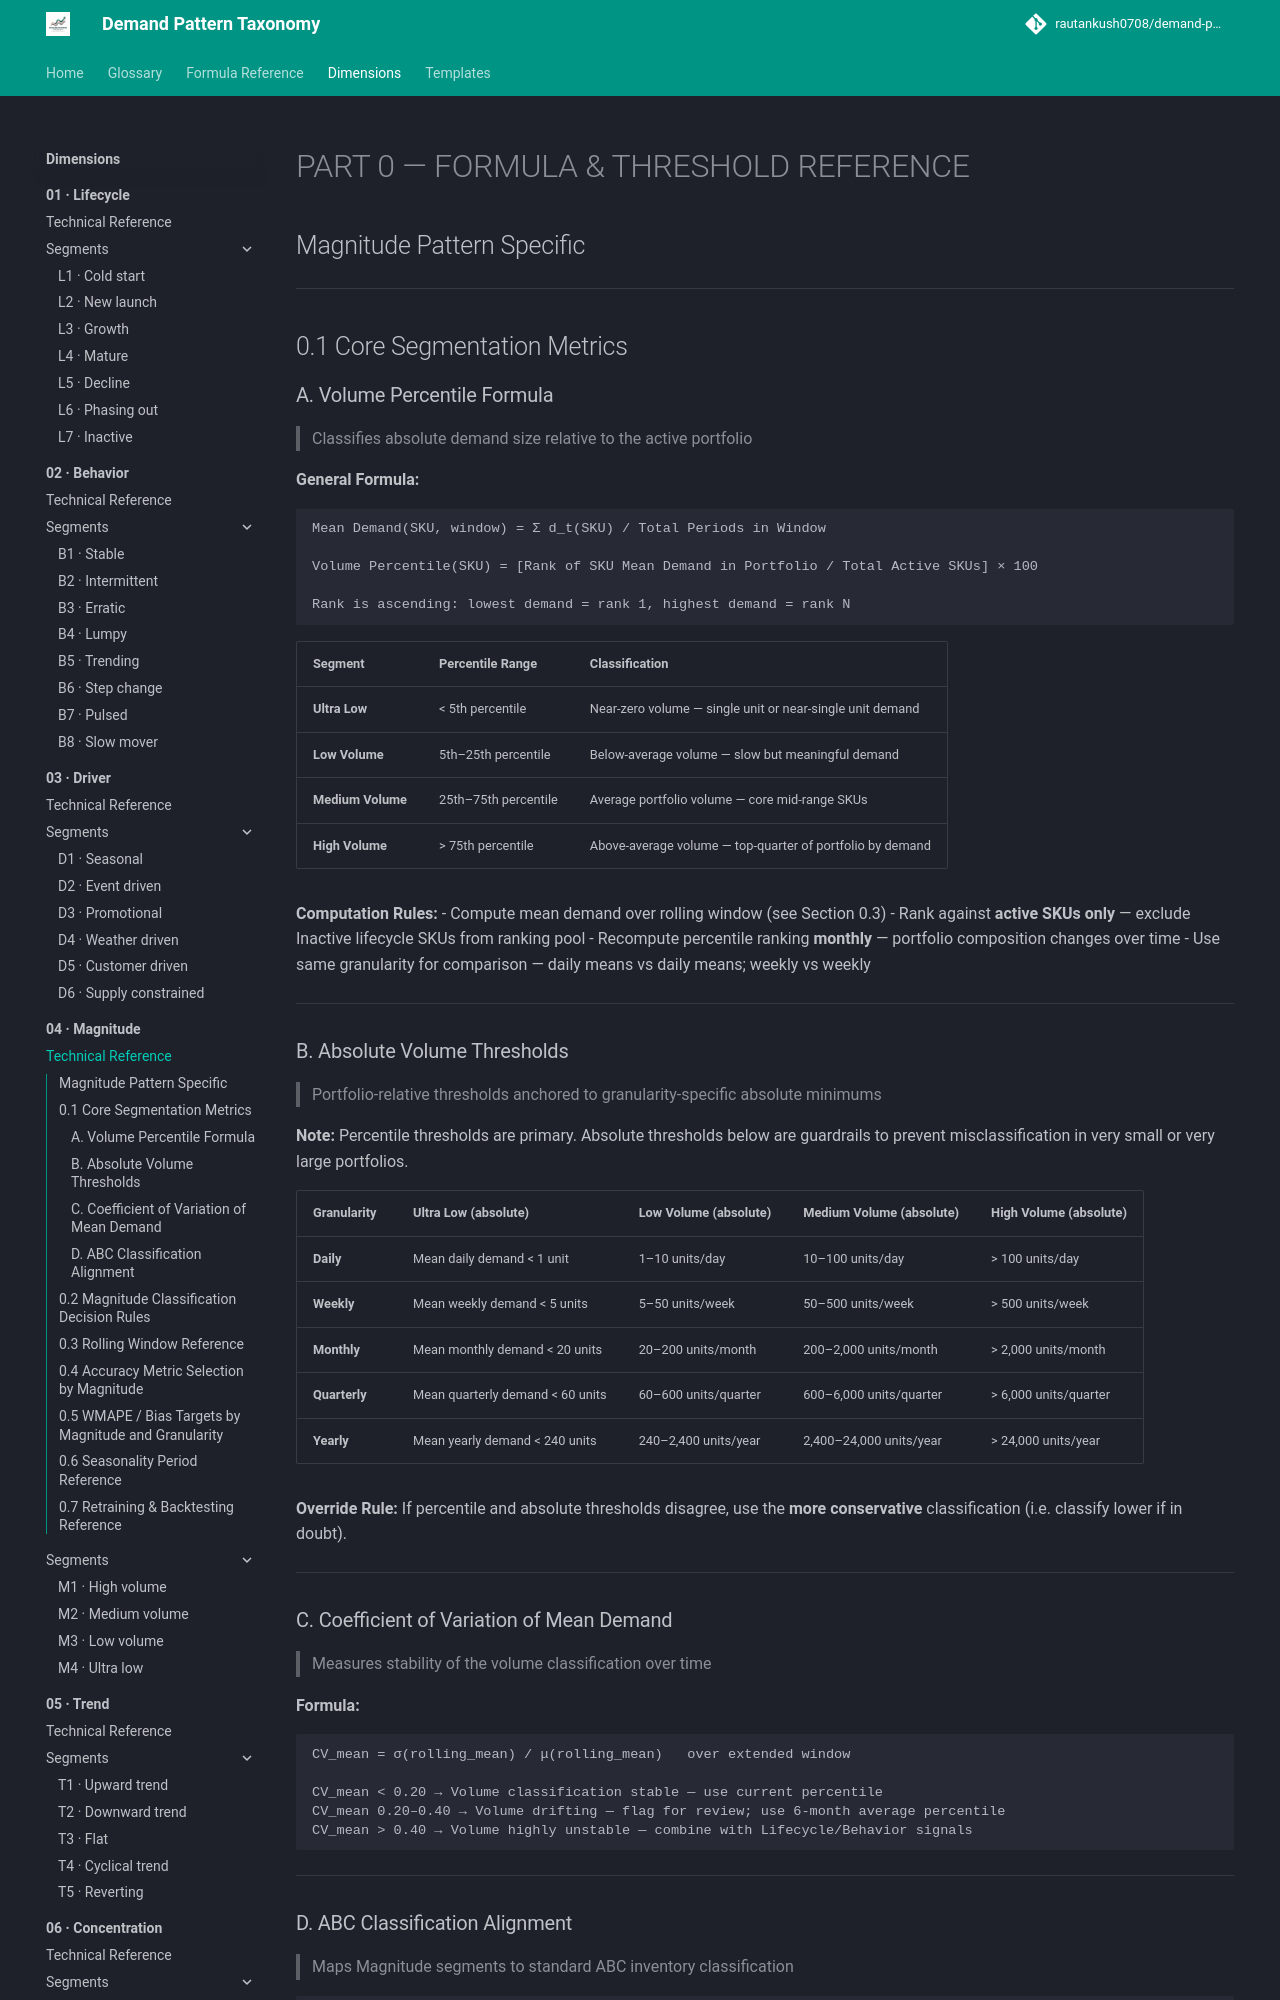

repository: rautankush0708/demand-pattern-taxonomy · page: dimensions/04-magnitude/technical-reference/index.html · generator: mkdocs

# PART 0 — FORMULA & THRESHOLD REFERENCE

## Magnitude Pattern Specific

---

## 0.1 Core Segmentation Metrics

### A. Volume Percentile Formula
> Classifies absolute demand size relative to the active portfolio

**General Formula:**
```
Mean Demand(SKU, window) = Σ d_t(SKU) / Total Periods in Window

Volume Percentile(SKU) = [Rank of SKU Mean Demand in Portfolio / Total Active SKUs] × 100

Rank is ascending: lowest demand = rank 1, highest demand = rank N
```

| Segment | Percentile Range | Classification |
|---|---|---|
| **Ultra Low** | < 5th percentile | Near-zero volume — single unit or near-single unit demand |
| **Low Volume** | 5th–25th percentile | Below-average volume — slow but meaningful demand |
| **Medium Volume** | 25th–75th percentile | Average portfolio volume — core mid-range SKUs |
| **High Volume** | > 75th percentile | Above-average volume — top-quarter of portfolio by demand |

**Computation Rules:**
- Compute mean demand over rolling window (see Section 0.3)
- Rank against **active SKUs only** — exclude Inactive lifecycle SKUs from ranking pool
- Recompute percentile ranking **monthly** — portfolio composition changes over time
- Use same granularity for comparison — daily means vs daily means; weekly vs weekly

---

### B. Absolute Volume Thresholds
> Portfolio-relative thresholds anchored to granularity-specific absolute minimums

**Note:** Percentile thresholds are primary. Absolute thresholds below are guardrails to prevent misclassification in very small or very large portfolios.

| Granularity | Ultra Low (absolute) | Low Volume (absolute) | Medium Volume (absolute) | High Volume (absolute) |
|---|---|---|---|---|
| **Daily** | Mean daily demand < 1 unit | 1–10 units/day | 10–100 units/day | > 100 units/day |
| **Weekly** | Mean weekly demand < 5 units | 5–50 units/week | 50–500 units/week | > 500 units/week |
| **Monthly** | Mean monthly demand < 20 units | 20–200 units/month | 200–2,000 units/month | > 2,000 units/month |
| **Quarterly** | Mean quarterly demand < 60 units | 60–600 units/quarter | 600–6,000 units/quarter | > 6,000 units/quarter |
| **Yearly** | Mean yearly demand < 240 units | 240–2,400 units/year | 2,400–24,000 units/year | > 24,000 units/year |

**Override Rule:** If percentile and absolute thresholds disagree, use the **more conservative** classification (i.e. classify lower if in doubt).

---

### C. Coefficient of Variation of Mean Demand
> Measures stability of the volume classification over time

**Formula:**
```
CV_mean = σ(rolling_mean) / μ(rolling_mean)   over extended window

CV_mean < 0.20 → Volume classification stable — use current percentile
CV_mean 0.20–0.40 → Volume drifting — flag for review; use 6-month average percentile
CV_mean > 0.40 → Volume highly unstable — combine with Lifecycle/Behavior signals
```

---
